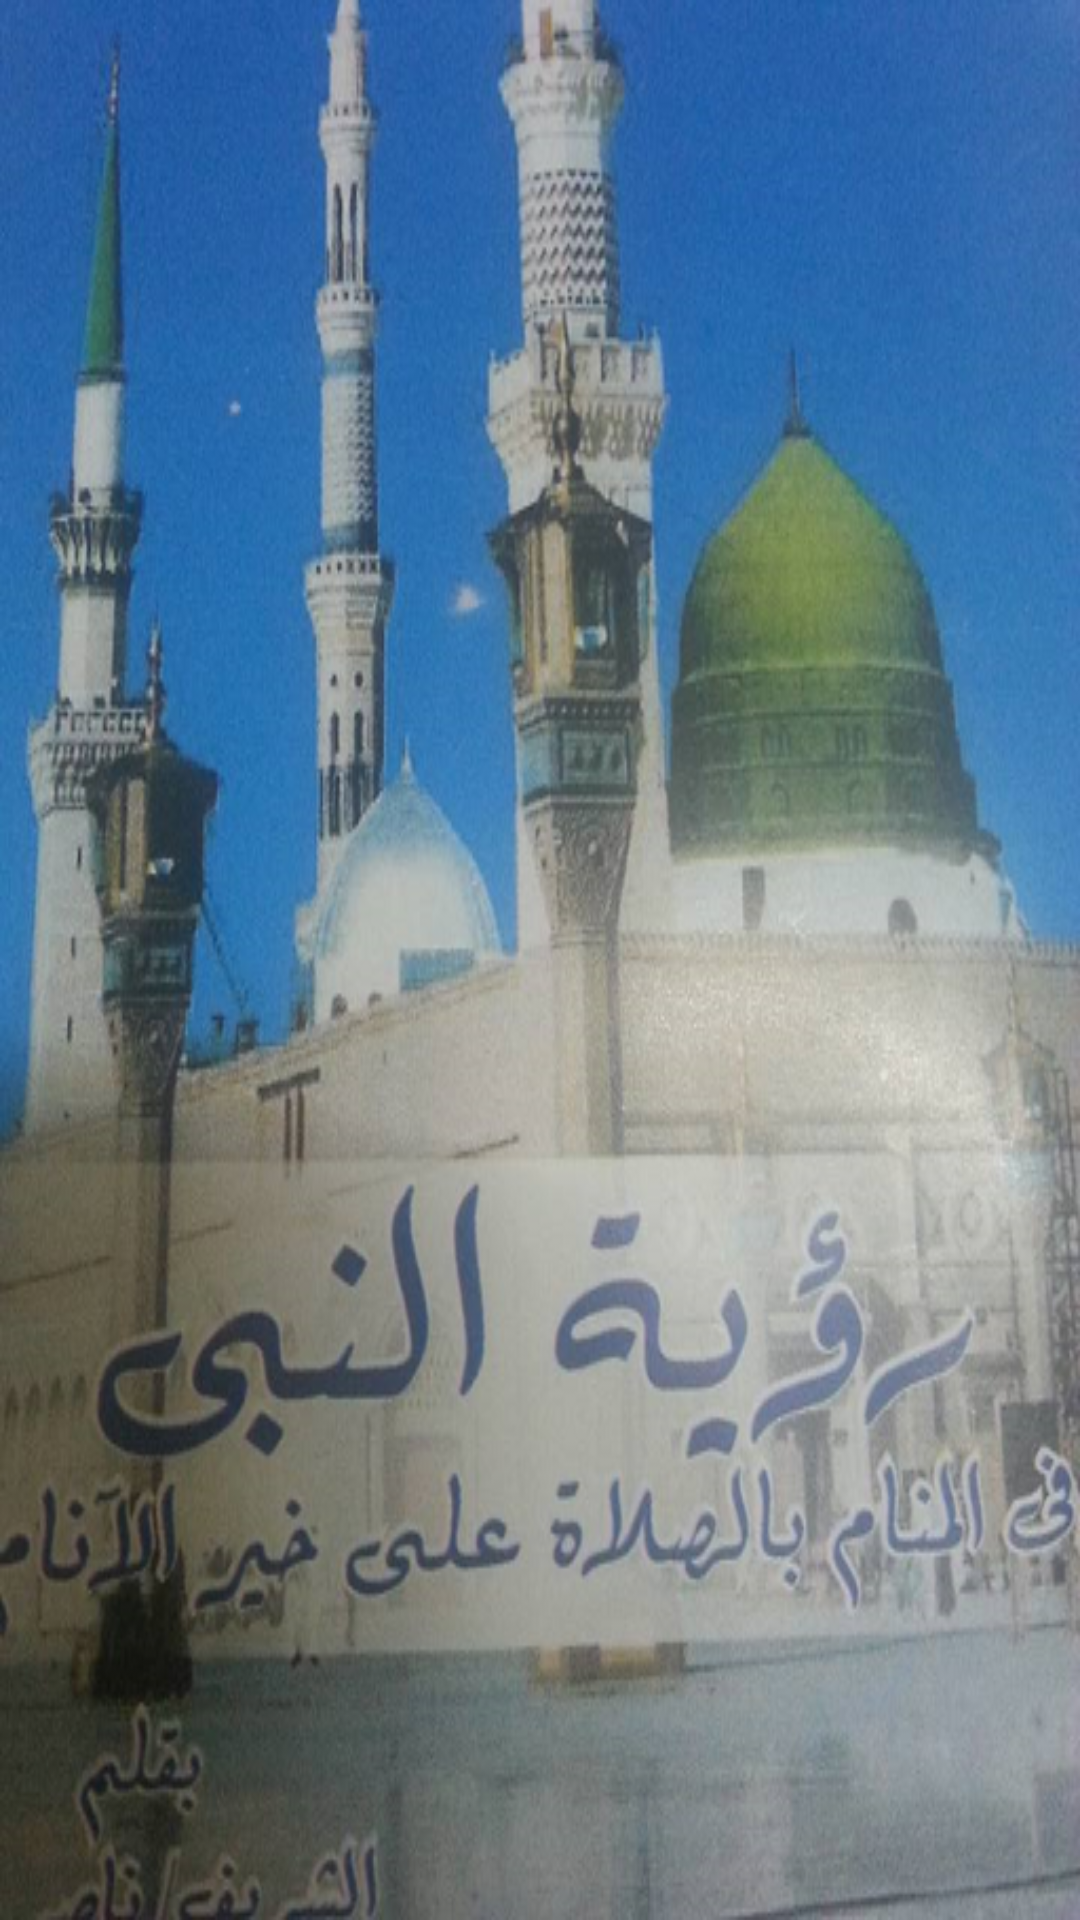

Here is an Android app screen rendered from its layout file. Give the layout XML and the strings, colors and styles it references.
<!-- AndroidManifest.xml: application theme AppTheme -->
<!-- res/layout/favorit.xml -->
<?xml version="1.0" encoding="utf-8"?>
<androidx.constraintlayout.widget.ConstraintLayout xmlns:android="http://schemas.android.com/apk/res/android"
    xmlns:app="http://schemas.android.com/apk/res-auto"
    xmlns:tools="http://schemas.android.com/tools"
    android:layout_width="fill_parent"
    android:layout_height="fill_parent"
    android:background="@drawable/home">


    <ListView
        android:id="@+id/favoritlist"
        android:layout_width="fill_parent"
        android:layout_height="wrap_content"
        android:background="#880088ff"

        tools:ignore="MissingConstraints"></ListView>


</androidx.constraintlayout.widget.ConstraintLayout>
<!-- resources referenced by this layout -->
<resources>
  <!-- drawable home: png bitmap (drawable, 611287 bytes) -->
  <style name="AppTheme" parent="Theme.AppCompat.Light.NoActionBar">
          
          <item name="colorPrimary">@color/colorPrimary</item>
          <item name="colorPrimaryDark">@color/colorPrimaryDark</item>
          <item name="colorAccent">@color/colorAccent</item>
      </style>
  <color name="colorPrimary">#3F51B5</color>
  <color name="colorPrimaryDark">#0726ee</color>
  <color name="colorAccent">#8e80ffbc</color>
</resources>
